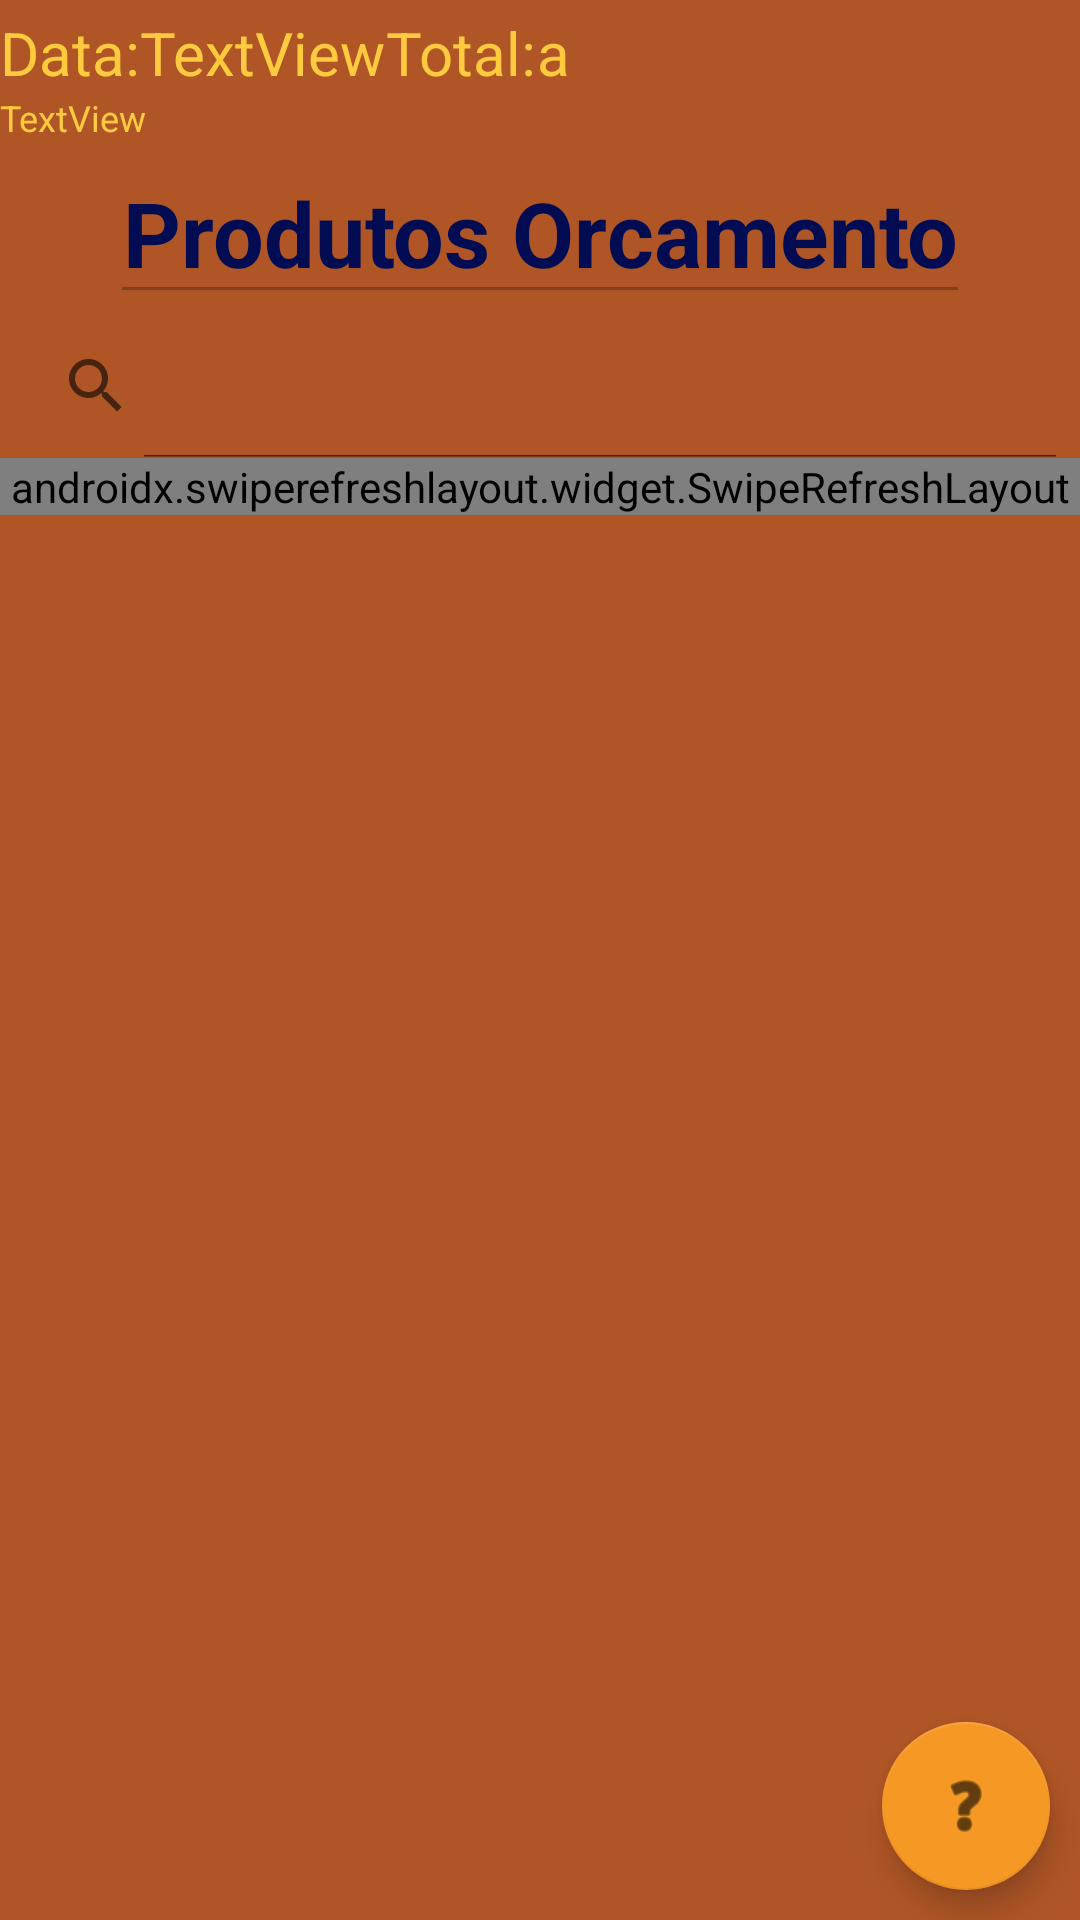

Write the Android layout XML for this screen, with the resource values it uses.
<!-- AndroidManifest.xml: application theme Theme.MyApplication -->
<!-- res/layout/activity_detalhes_orcamento.xml -->
<?xml version="1.0" encoding="utf-8"?>
<androidx.appcompat.widget.LinearLayoutCompat
    xmlns:android="http://schemas.android.com/apk/res/android"
    xmlns:app="http://schemas.android.com/apk/res-auto"
    xmlns:tools="http://schemas.android.com/tools"
    android:layout_width="match_parent"
    android:layout_height="match_parent"
    android:orientation="vertical"
    android:background="@color/castanho"
    tools:context=".Users.Instalador.DetalhesOrcamento">

    <androidx.core.widget.NestedScrollView
        android:layout_width="match_parent"
        android:layout_height="wrap_content">

        <androidx.constraintlayout.widget.ConstraintLayout
            android:layout_width="match_parent"
            android:layout_height="wrap_content">

            <TextView
                android:id="@+id/textView23"
                android:layout_width="wrap_content"
                android:layout_height="wrap_content"
                android:layout_gravity="center"
                android:layout_marginTop="4dp"
                android:layout_marginEnd="104dp"
                android:layout_marginRight="104dp"
                android:text="Total:"
                android:textColor="@color/amarelo"
                android:textSize="20dp"
                app:layout_constraintEnd_toEndOf="parent"
                app:layout_constraintHorizontal_bias="0.0"
                app:layout_constraintStart_toEndOf="@+id/tvDetalheDataOrcamento"
                app:layout_constraintTop_toTopOf="parent" />

            <TextView
                android:id="@+id/tvTotalOrcamento"
                android:layout_width="wrap_content"
                android:layout_height="wrap_content"
                android:layout_gravity="right"
                android:layout_marginTop="4dp"
                android:text="a"
                android:textColor="@color/amarelo"
                android:textSize="20dp"
                app:layout_constraintEnd_toEndOf="parent"
                app:layout_constraintHorizontal_bias="0.0"
                app:layout_constraintStart_toEndOf="@+id/textView23"
                app:layout_constraintTop_toTopOf="parent" />

            <TextView
                android:id="@+id/tvDetalheDataOrcamento"
                android:layout_width="wrap_content"
                android:layout_height="wrap_content"
                android:layout_marginTop="4dp"
                android:text="TextView"
                android:textColor="@color/amarelo"
                android:textSize="20dp"
                app:layout_constraintStart_toEndOf="@+id/textView15"
                app:layout_constraintTop_toTopOf="parent" />

            <TextView
                android:id="@+id/textView15"
                android:layout_width="wrap_content"
                android:layout_height="wrap_content"
                android:layout_marginTop="4dp"
                android:text="Data:"
                android:textColor="@color/amarelo"
                android:textSize="20dp"
                app:layout_constraintStart_toStartOf="parent"
                app:layout_constraintTop_toTopOf="parent" />

            <TextView
                android:id="@+id/tvDetalheMoradaCliente"
                android:layout_width="wrap_content"
                android:layout_height="wrap_content"
                android:text="TextView"
                android:textColor="@color/amarelo"
                android:textSize="12dp"
                app:layout_constraintStart_toStartOf="parent"
                app:layout_constraintTop_toBottomOf="@+id/textView15" />

        </androidx.constraintlayout.widget.ConstraintLayout>
    </androidx.core.widget.NestedScrollView>

    <LinearLayout
        android:layout_width="match_parent"
        android:layout_height="match_parent"
        android:orientation="vertical">

        <LinearLayout
            android:layout_width="match_parent"
            android:layout_height="wrap_content"
            android:layout_gravity="right"
            android:gravity="center">


            <EditText
                android:layout_width="wrap_content"
                android:layout_height="match_parent"
                android:enabled="false"
                android:gravity="center"
                android:text="Produtos Orcamento"
                android:textColor="@color/azul"
                android:textStyle="bold"
                android:textSize="30dp"/>
        </LinearLayout>
        <SearchView
            android:id="@+id/searchViewOrcamentoProdutoProdutos"
            android:layout_width="match_parent"
            android:layout_height="wrap_content"
            android:iconifiedByDefault="false">

        </SearchView>
        <FrameLayout
            android:layout_width="match_parent"
            android:layout_height="match_parent">

            <androidx.swiperefreshlayout.widget.SwipeRefreshLayout
                android:id="@+id/swiperefrechDetalheOrcamento"
                android:layout_width="match_parent"
                android:layout_height="wrap_content">

                <ListView
                    android:id="@+id/lvListaDetalhesOrcamento"
                    android:layout_width="match_parent"
                    android:layout_height="match_parent" />
            </androidx.swiperefreshlayout.widget.SwipeRefreshLayout>

            <com.google.android.material.floatingactionbutton.FloatingActionButton
                android:id="@+id/fab_menu_orcamento"
                android:layout_width="wrap_content"
                android:layout_height="wrap_content"
                android:layout_gravity="bottom|end"
                android:layout_margin="10dp"
                app:backgroundTint="@color/laranja"
                android:tooltipText="Abrir opções"
                android:src="@android:drawable/ic_menu_help" />

            <com.google.android.material.floatingactionbutton.FloatingActionButton
                android:id="@+id/fab_editorcamento"
                android:layout_width="wrap_content"
                android:layout_height="wrap_content"
                android:layout_gravity="bottom|end"
                app:backgroundTint="@color/laranja"
                android:visibility="invisible"
                android:tooltipText="Editar Orcamento"
                android:layout_marginRight="10dp"
                android:layout_marginBottom="80dp"
                android:src="@drawable/ic_orcamento_edit"
                android:layout_marginEnd="10dp" />
            <com.google.android.material.floatingactionbutton.FloatingActionButton
                android:id="@+id/fab_addproduto"
                android:layout_width="wrap_content"
                android:layout_height="wrap_content"
                android:layout_gravity="bottom|end"
                app:backgroundTint="@color/laranja"
                android:visibility="invisible"
                android:tooltipText="Adicionar produto"
                android:layout_marginRight="80dp"
                android:layout_marginBottom="80dp"
                android:src="@drawable/ic_produto_add"
                android:layout_marginEnd="80dp" />
            <com.google.android.material.floatingactionbutton.FloatingActionButton
                android:id="@+id/fab_pdfcreate"
                android:layout_width="wrap_content"
                android:layout_height="wrap_content"
                android:visibility="invisible"
                android:layout_gravity="bottom|end"
                app:backgroundTint="@color/laranja"
                android:tooltipText="Transferir para pdf"
                android:layout_marginRight="80dp"
                android:layout_marginBottom="10dp"
                android:src="@drawable/ic_pdf"
                android:layout_marginEnd="80dp" />
        </FrameLayout>

    </LinearLayout>

</androidx.appcompat.widget.LinearLayoutCompat>
<!-- resources referenced by this layout -->
<resources>
  <color name="amarelo">#FFFFCA3D</color>
  <color name="azul">#FF020C53</color>
  <color name="castanho">#FFB05626</color>
  <color name="laranja">#FFF59924</color>
  <!-- drawable ic_orcamento_edit (drawable-anydpi) -->
  <vector xmlns:android="http://schemas.android.com/apk/res/android"
      android:width="24dp"
      android:height="24dp"
      android:viewportWidth="24"
      android:viewportHeight="24"
      android:tint="#000000"
      android:alpha="0.8">
    <group android:scaleX="1.6666666"
        android:scaleY="1.6666666"
        android:translateX="-8"
        android:translateY="-8">
      <path
          android:pathData="M13.2472,16.3468L12.9508,17.1247 13.8452,16.9298zM8.2502,13.5L10.8752,13.5C11.0826,13.5 11.2502,13.668 11.2502,13.875 11.2502,14.082 11.0826,14.25 10.8752,14.25L8.2502,14.25C8.0428,14.25 7.8752,14.082 7.8752,13.875 7.8752,13.668 8.0428,13.5 8.2502,13.5zM16.1923,13.2559L13.6584,15.7 14.5496,16.5693 17.0998,14.1322zM16.1925,12.3742C16.2959,12.3742 16.3993,12.4129 16.4796,12.4905L17.9886,13.9481 17.9998,14.1337C17.9998,14.2447 17.9537,14.3527 17.8738,14.43L14.6454,17.5151 14.5281,17.5485 12.5016,17.9902C12.4723,17.997 12.4427,18 12.4134,18 12.2934,18 12.1783,17.9482 12.0988,17.8552L11.9533,17.685 12.0279,17.4397 12.7543,15.5344 12.8229,15.4639 15.9051,12.4909C15.9855,12.4132 16.089,12.3743 16.1925,12.3742zM8.2502,12L11.6252,12C11.8326,12 12.0002,12.168 12.0002,12.375 12.0002,12.582 11.8326,12.75 11.6252,12.75L8.2502,12.75C8.0428,12.75 7.8752,12.582 7.8752,12.375 7.8752,12.168 8.0428,12 8.2502,12zM8.2502,10.5L12.7502,10.5C12.9576,10.5 13.1252,10.668 13.1252,10.875 13.1252,11.082 12.9576,11.25 12.7502,11.25L8.2502,11.25C8.0428,11.25 7.8752,11.082 7.8752,10.875 7.8752,10.668 8.0428,10.5 8.2502,10.5zM12.3752,7.2802L12.3752,8.6366 13.7316,8.6366zM6.7502,6L12.1554,6 15.0002,8.8447 15.0002,12.75 14.2502,12.75 14.2502,9.3866 11.6252,9.3866 11.6252,6.75 6.7502,6.75 6.7502,17.25 11.2502,17.25 11.2502,18 6.7502,18C6.3366,18 6.0002,17.6636 6.0002,17.25L6.0002,6.75C6.0002,6.3364 6.3366,6 6.7502,6z"
          android:fillColor="#000000"/>
    </group>
  </vector>
  <!-- drawable ic_pdf: vector/xml drawable (drawable-anydpi, 2503 chars, omitted) -->
  <!-- drawable ic_produto_add: png bitmap (drawable-hdpi, 656 bytes) -->
  <style name="Theme.MyApplication" parent="Theme.MaterialComponents.DayNight.DarkActionBar">
          
          <item name="colorPrimary">#F59924</item>
          <item name="colorPrimaryVariant">@color/purple_700</item>
          <item name="colorOnPrimary">@color/white</item>
          
          <item name="colorSecondary">@color/teal_200</item>
          <item name="colorSecondaryVariant">@color/teal_700</item>
          <item name="colorOnSecondary">@color/black</item>
          
          <item name="android:statusBarColor" tools:targetApi="l">?attr/colorPrimaryVariant</item>
          
      </style>
  <color name="purple_700">#FF3700B3</color>
  <color name="white">#FFFFFFFF</color>
  <color name="teal_200">#FF03DAC5</color>
  <color name="teal_700">#FF018786</color>
  <color name="black">#FF000000</color>
</resources>
